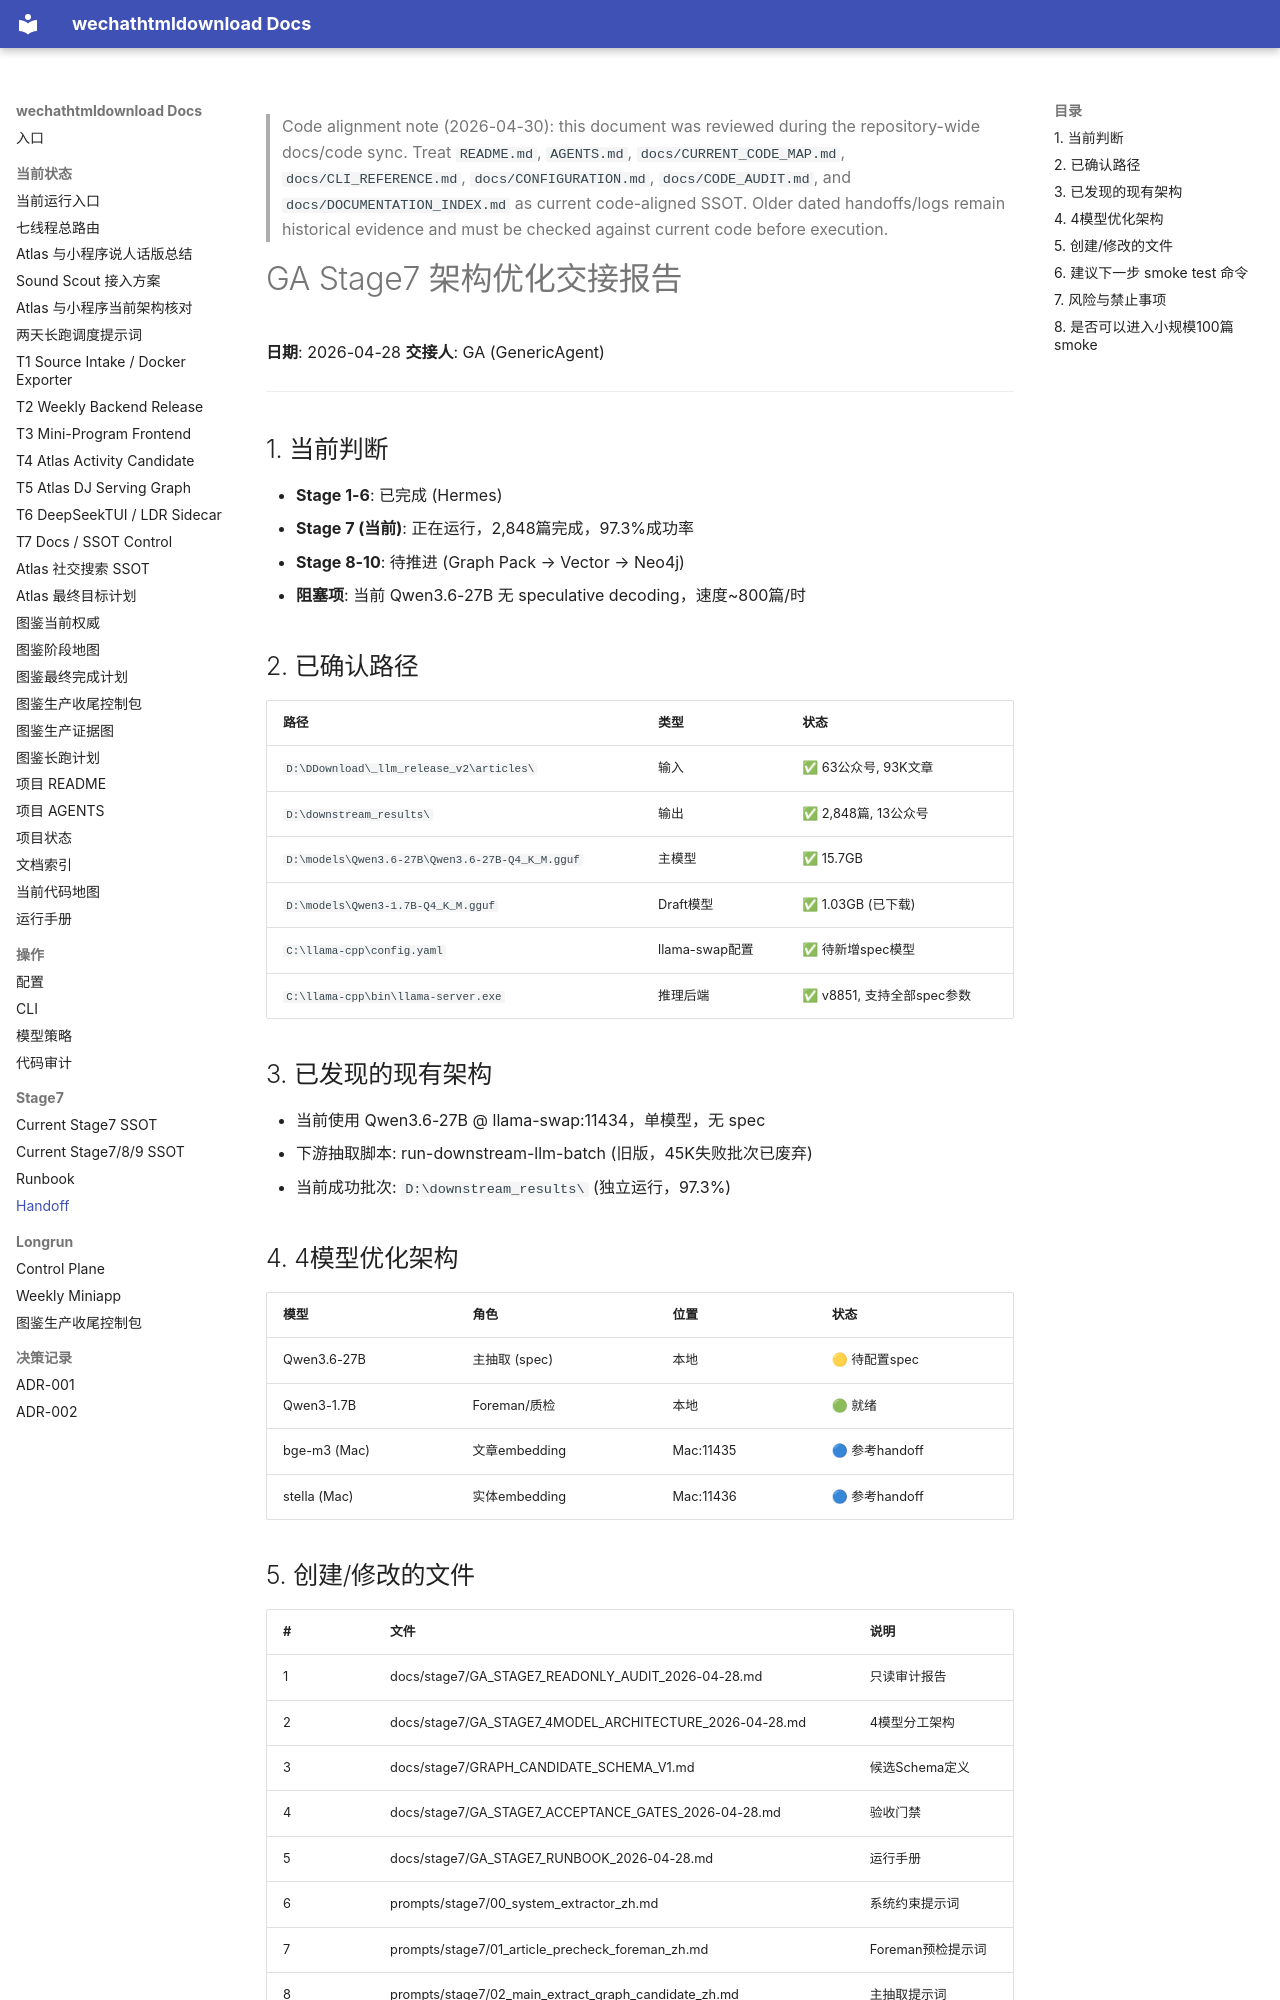

repository: yutianyu111602-glitch/wechathtmldownload · page: stage7/GA_STAGE7_HANDOFF_2026-04-28.html · generator: mkdocs

<!-- CODE_ALIGNMENT_2026_04_30_START -->
> Code alignment note (2026-04-30): this document was reviewed during the repository-wide docs/code sync. Treat `README.md`, `AGENTS.md`, `docs/CURRENT_CODE_MAP.md`, `docs/CLI_REFERENCE.md`, `docs/CONFIGURATION.md`, `docs/CODE_AUDIT.md`, and `docs/DOCUMENTATION_INDEX.md` as current code-aligned SSOT. Older dated handoffs/logs remain historical evidence and must be checked against current code before execution.
<!-- CODE_ALIGNMENT_2026_04_30_END -->

# GA Stage7 架构优化交接报告
**日期**: 2026-04-28
**交接人**: GA (GenericAgent)

---

## 1. 当前判断
- **Stage 1-6**: 已完成 (Hermes)
- **Stage 7 (当前)**: 正在运行，2,848篇完成，97.3%成功率
- **Stage 8-10**: 待推进 (Graph Pack → Vector → Neo4j)
- **阻塞项**: 当前 Qwen3.6-27B 无 speculative decoding，速度~800篇/时

## 2. 已确认路径
| 路径 | 类型 | 状态 |
|-----|------|------|
| `D:\DDownload\_llm_release_v2\articles\` | 输入 | ✅ 63公众号, 93K文章 |
| `D:\downstream_results\` | 输出 | ✅ 2,848篇, 13公众号 |
| `D:\models\Qwen3.6-27B\Qwen3.6-27B-Q4_K_M.gguf` | 主模型 | ✅ 15.7GB |
| `D:\models\Qwen3-1.7B-Q4_K_M.gguf` | Draft模型 | ✅ 1.03GB (已下载) |
| `C:\llama-cpp\config.yaml` | llama-swap配置 | ✅ 待新增spec模型 |
| `C:\llama-cpp\bin\llama-server.exe` | 推理后端 | ✅ v8851, 支持全部spec参数 |

## 3. 已发现的现有架构
- 当前使用 Qwen3.6-27B @ llama-swap:11434，单模型，无 spec
- 下游抽取脚本: run-downstream-llm-batch (旧版，45K失败批次已废弃)
- 当前成功批次: `D:\downstream_results\` (独立运行，97.3%)

## 4. 4模型优化架构
| 模型 | 角色 | 位置 | 状态 |
|-----|------|------|------|
| Qwen3.6-27B | 主抽取 (spec) | 本地 | 🟡 待配置spec |
| Qwen3-1.7B | Foreman/质检 | 本地 | 🟢 就绪 |
| bge-m3 (Mac) | 文章embedding | Mac:11435 | 🔵 参考handoff |
| stella (Mac) | 实体embedding | Mac:11436 | 🔵 参考handoff |
